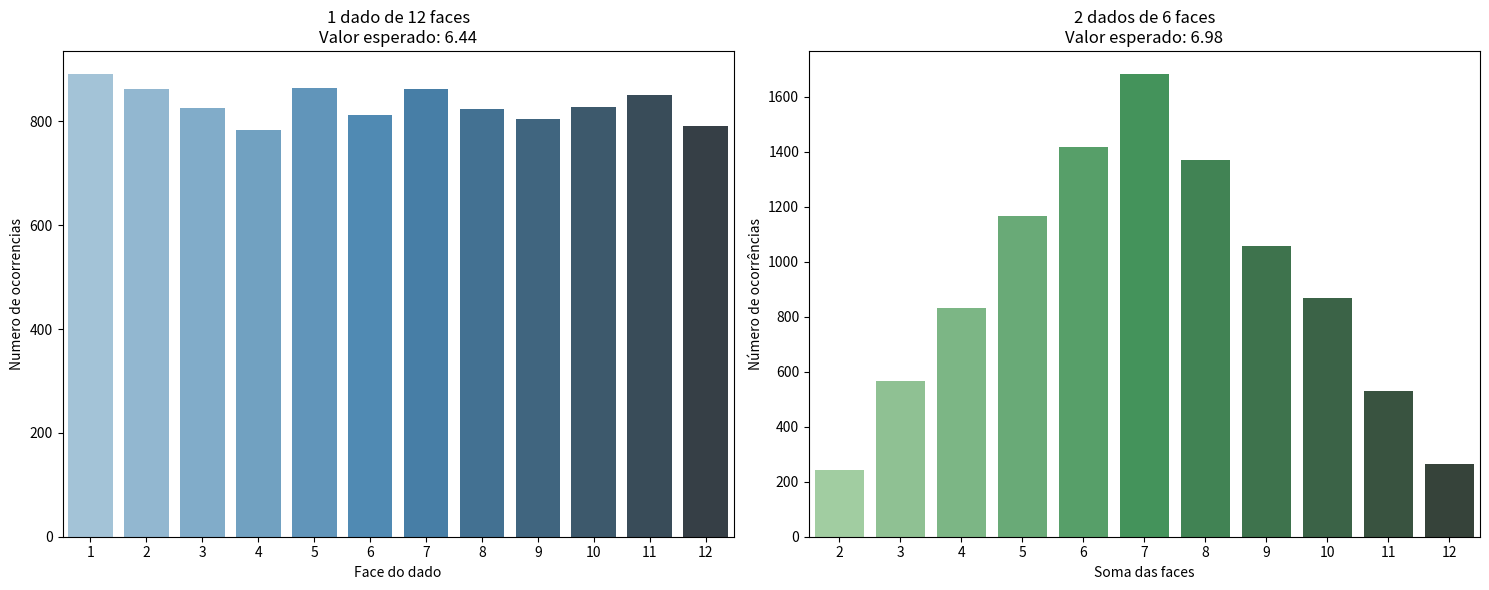

The matplotlib source for this figure:
import numpy as np
import matplotlib.pyplot as plt
import seaborn as sb

np.random.seed(77)
nj = 10000


#Dado de 12 faces
dado12 = np.random.randint(1, 13, size=nj)
valores12, contagem12 = np.unique(dado12, return_counts=True)
valor_esperado12 = np.mean(dado12)


#2 Dados de 6 faces
dados6 = np.random.randint(1, 7, size=(nj, 2))
soma_dados6 = np.sum(dados6, axis=1)
valores_dados6, contagem_dados6 = np.unique(soma_dados6, return_counts=True)
valor_esperado2d6 = np.mean(soma_dados6)

plt.figure(figsize=(15, 6))

#Gráfico do dado de 12 faces
plt.subplot(1, 2, 1)
sb.barplot(x = valores12, y = contagem12, palette="Blues_d")
plt.title(f'1 dado de 12 faces\nValor esperado: {valor_esperado12:.2f}')
plt.xlabel('Face do dado')
plt.ylabel('Numero de ocorrencias')
plt.xticks(range(12), range(1, 13))

#Gráfico dos 2 dados de 6 faces
plt.subplot(1, 2, 2)
sb.barplot(x = valores_dados6, y = contagem_dados6, palette='Greens_d')
plt.title(f'2 dados de 6 faces\nValor esperado: {valor_esperado2d6:.2f}')
plt.xlabel('Soma das faces')
plt.ylabel('Número de ocorrências')
plt.xticks(range(11), range(2, 13))

plt.tight_layout()
plt.show()
